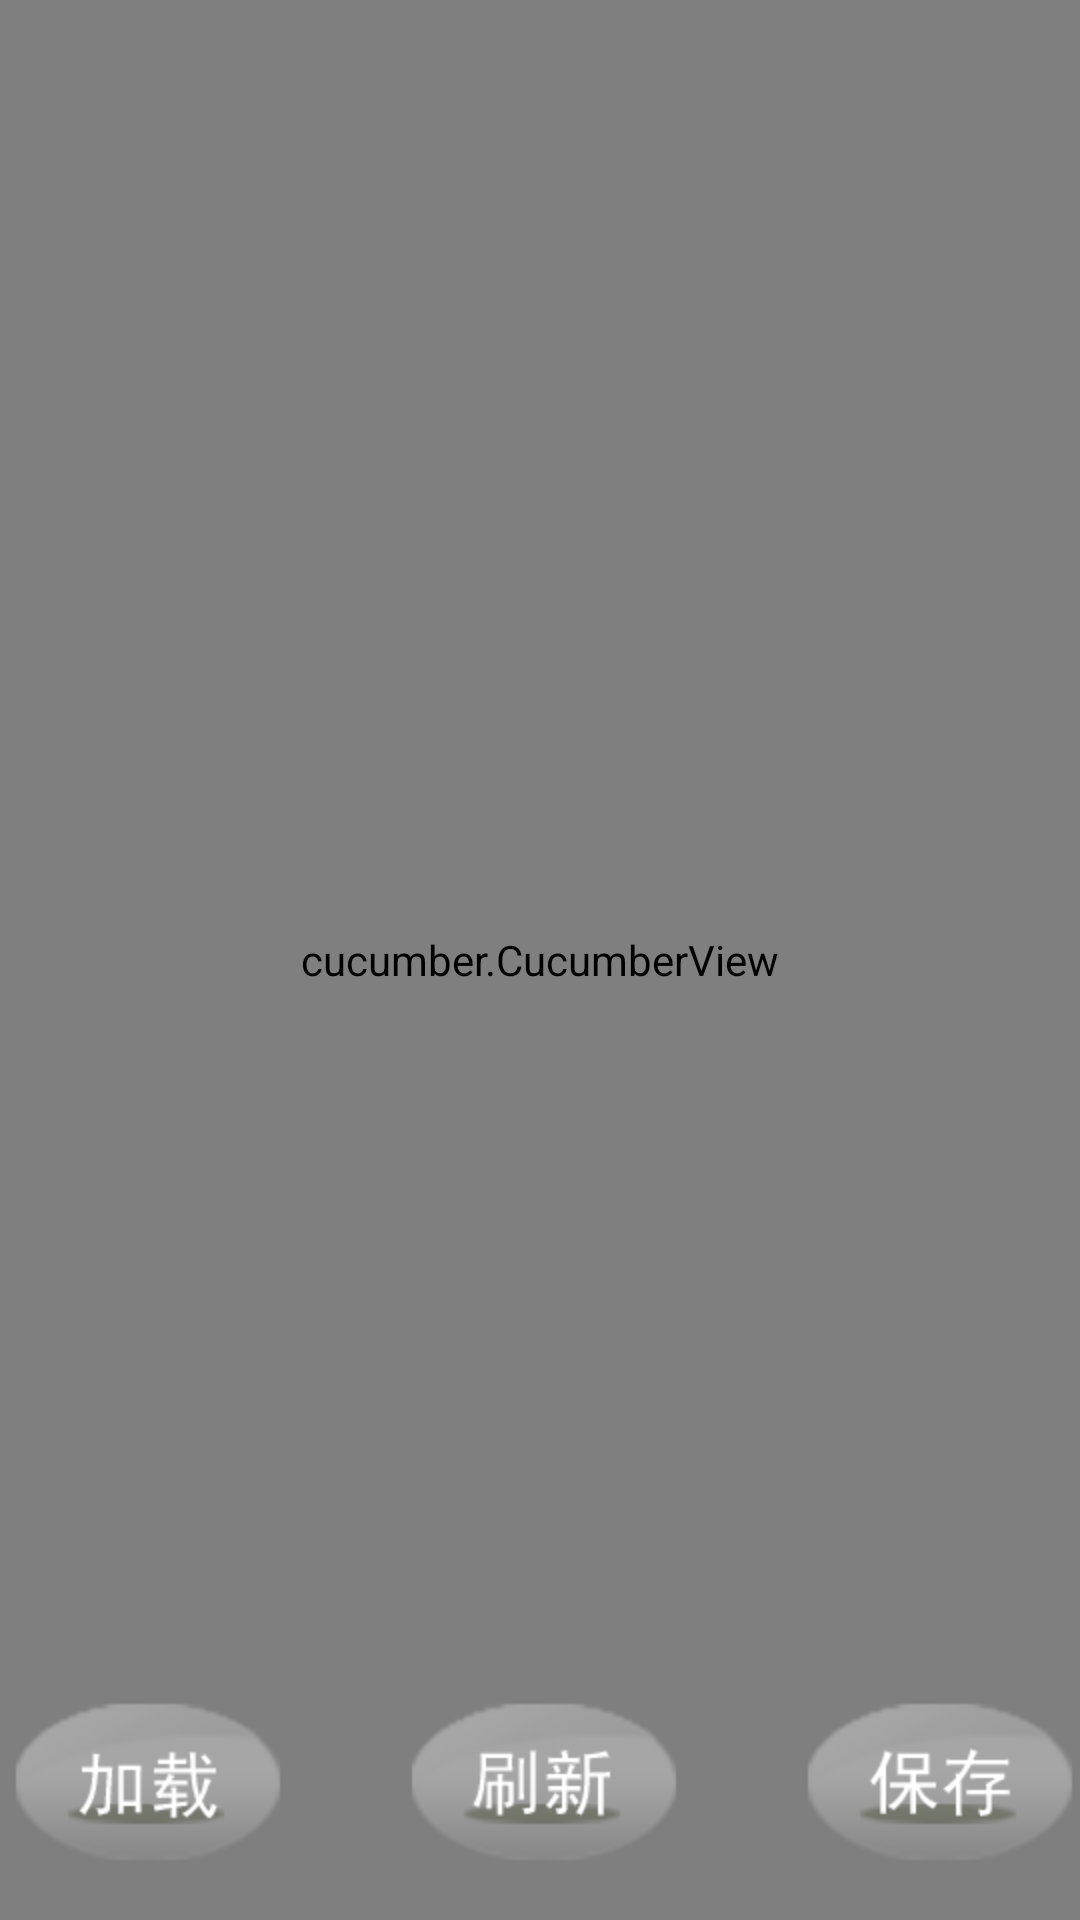

Write the Android layout XML for this screen, with the resource values it uses.
<!-- AndroidManifest.xml: application theme AppTheme -->
<!-- res/layout/cucumber.xml -->
<?xml version="1.0" encoding="utf-8"?>

<FrameLayout xmlns:android="http://schemas.android.com/apk/res/android"
    android:id="@+id/FrameLayout1"
    android:layout_width="match_parent"
    android:layout_height="match_parent" 
    android:background="@drawable/bg">

    <cucumber.CucumberView
        android:id="@+id/cucumber"
        android:layout_width="match_parent"
        android:layout_height="match_parent" />

    <ImageButton
        android:layout_width="wrap_content"
        android:layout_height="wrap_content"
        android:layout_gravity="bottom|left"
        android:background="@android:color/transparent"
        android:onClick="loadData"
        android:src="@drawable/load" />
    
    <ImageButton
        android:layout_width="wrap_content"
        android:layout_height="wrap_content"
        android:layout_gravity="bottom|right"
        android:background="@android:color/transparent"
        android:onClick="saveData"
        android:src="@drawable/save" />
    <ImageButton
        android:layout_width="wrap_content"
        android:layout_height="wrap_content"
        android:layout_gravity="bottom|center"
        android:background="@android:color/transparent"
        android:onClick="fresh"
        android:src="@drawable/fresh" />

    <TextView
        android:id="@+id/cucumberTime"
        android:layout_width="wrap_content"
        android:layout_height="wrap_content"
        android:textColor="#ffffff"
        android:textSize="20dp" />


</FrameLayout>
<!-- resources referenced by this layout -->
<resources>
  <!-- drawable bg: jpg bitmap (drawable-hdpi, 96138 bytes) -->
  <!-- drawable fresh: png bitmap (drawable-hdpi, 9337 bytes) -->
  <!-- drawable load: png bitmap (drawable-hdpi, 9489 bytes) -->
  <!-- drawable save: png bitmap (drawable-hdpi, 9156 bytes) -->
  <style name="AppTheme" parent="AppBaseTheme">
          
      </style>
  <style name="AppBaseTheme" parent="android:Theme.Light">
          
      </style>
</resources>
